The GitHub repository natalio123/AstroPlanetClassifier contains a labelled image folder "dataset" with 7 categories: Jupiter, Mars, merkurius, neptunus, Saturn, Uranus, Venus. Examples follow, each with its label.

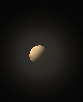
Label: Venus

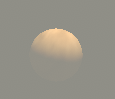
Label: Venus

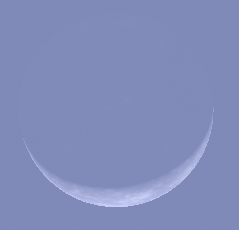
Label: merkurius

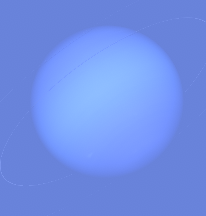
Label: neptunus

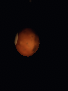
Label: Mars

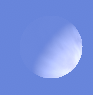
Label: Venus
